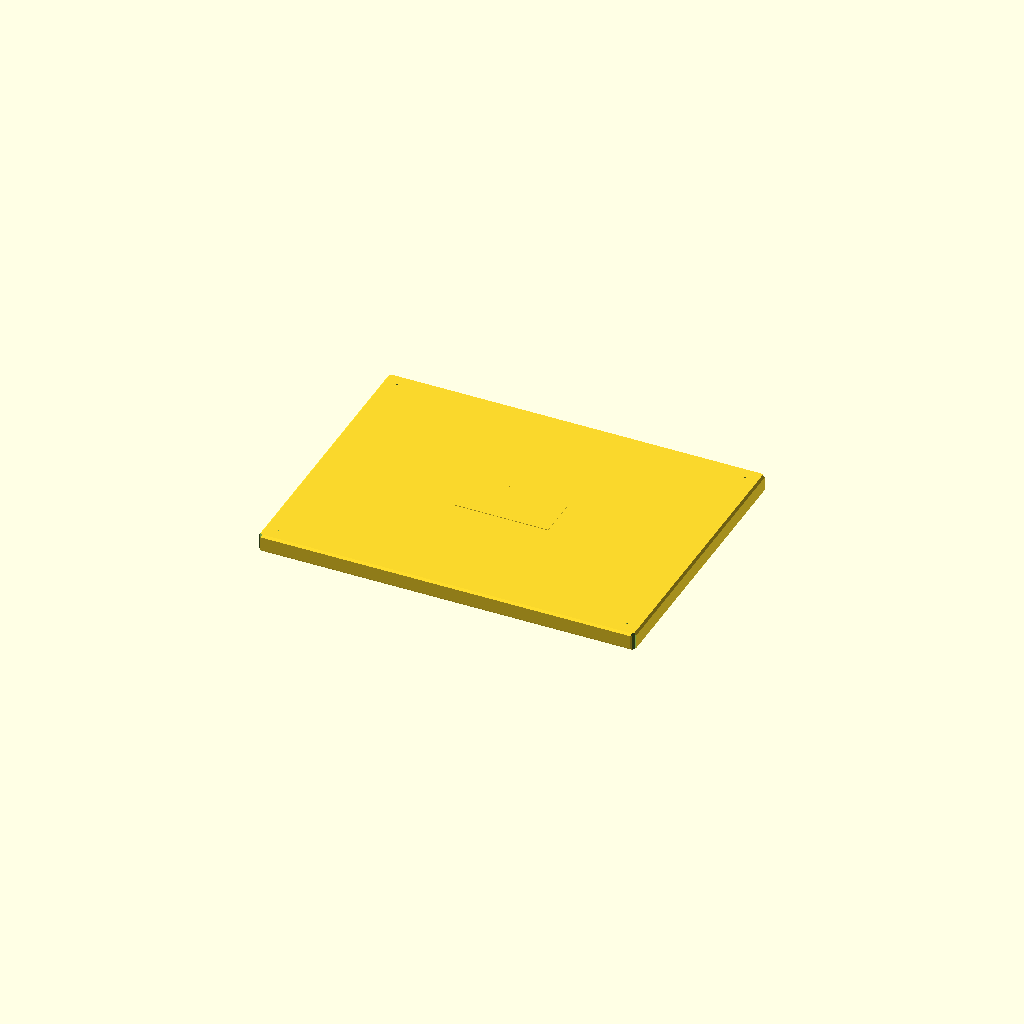
Cell 1 — every parameter at its default value.
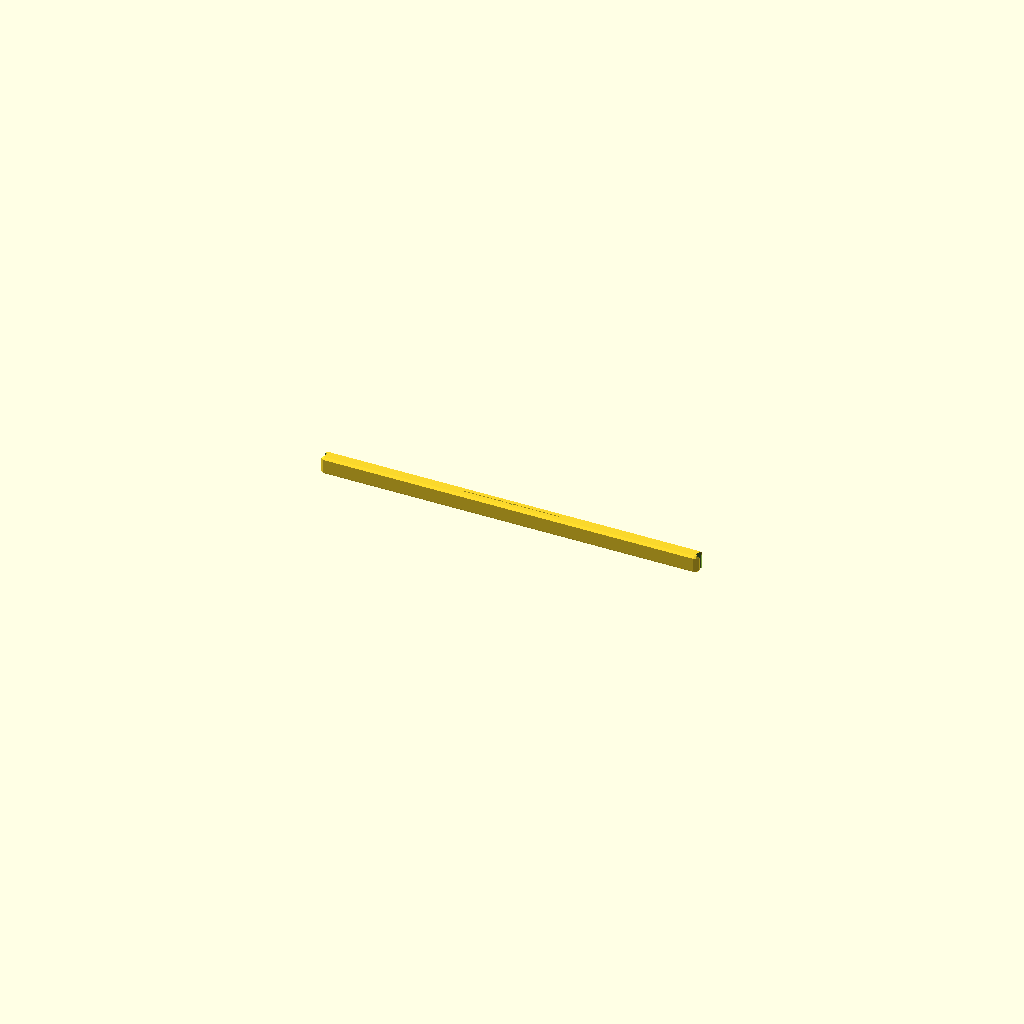
Cell 2: the same model with sheet_W = 1.
All cells are drawn from one camera (rotation 55°, 0°, 25°, orthographic, colour scheme Cornfield), so only the parameter changes between them.
OpenSCAD source file results/nopscadlib/ablations/no_retrieval/scad/sheet__Foam20.scad:
// Parameters
sheet_L = 200; //[100:400:1]
sheet_W = 150; //[75:300:1]
sheet_T = 10; //[5:20:1]
edge_radius = 2; //[1:6:0.5]
corner_chamfer = 2; //[1:6:0.5]
pore_radius = 0.8; //[0.3:2:0.1]
pore_depth = 0.6; //[0.2:2:0.1]
pore_margin = 8; //[4:20:1]
pore_overlap = 0.5; //[0.2:2:0.1]
rounding_shrink = 0.2; //[0.05:1:0.05]

// Foam Sheet Body
module foam_sheet_body() {
  cube([sheet_L, sheet_W, sheet_T], center=true);
}

// Edge Rounding Sphere
module edge_rounding() {
  sphere(r=edge_radius, center=true);
}

// Surface Texture Pores
module surface_texture_pores() {
  union() {
    translate([-sheet_L/2 + pore_margin, -sheet_W/2 + pore_margin, sheet_T/2 - pore_depth/2 - pore_overlap])
      sphere(r=pore_radius, center=true);
    translate([sheet_L/2 - pore_margin, -sheet_W/2 + pore_margin, sheet_T/2 - pore_depth/2 - pore_overlap])
      sphere(r=pore_radius, center=true);
    translate([-sheet_L/2 + pore_margin, sheet_W/2 - pore_margin, sheet_T/2 - pore_depth/2 - pore_overlap])
      sphere(r=pore_radius, center=true);
    translate([sheet_L/2 - pore_margin, sheet_W/2 - pore_margin, sheet_T/2 - pore_depth/2 - pore_overlap])
      sphere(r=pore_radius, center=true);
    translate([0, 0, sheet_T/2 - pore_depth/2 - pore_overlap])
      sphere(r=pore_radius, center=true);
  }
}

// Corner Chamfers
module corner_chamfers() {
  union() {
    translate([sheet_L/2 - corner_chamfer/2, sheet_W/2 - corner_chamfer/2, 0])
      rotate([0, 0, 45])
      cube([corner_chamfer, corner_chamfer, sheet_T + 2*edge_radius], center=true);
    translate([-sheet_L/2 + corner_chamfer/2, sheet_W/2 - corner_chamfer/2, 0])
      rotate([0, 0, 45])
      cube([corner_chamfer, corner_chamfer, sheet_T + 2*edge_radius], center=true);
    translate([sheet_L/2 - corner_chamfer/2, -sheet_W/2 + corner_chamfer/2, 0])
      rotate([0, 0, 45])
      cube([corner_chamfer, corner_chamfer, sheet_T + 2*edge_radius], center=true);
    translate([-sheet_L/2 + corner_chamfer/2, -sheet_W/2 + corner_chamfer/2, 0])
      rotate([0, 0, 45])
      cube([corner_chamfer, corner_chamfer, sheet_T + 2*edge_radius], center=true);
  }
}

// Branding Emboss
module branding_emboss() {
  translate([0, 0, sheet_T/2 - (sheet_T/20)/2])
    cube([sheet_L/4, sheet_W/6, sheet_T/20], center=true);
}

// Foam Sheet with Rounding and Chamfers
module foam_sheet_with_chamfers() {
  difference() {
    minkowski() {
      scale([(sheet_L - 2*edge_radius - rounding_shrink)/sheet_L,
             (sheet_W - 2*edge_radius - rounding_shrink)/sheet_W,
             (sheet_T - 2*edge_radius - rounding_shrink)/sheet_T])
        foam_sheet_body();
      edge_rounding();
    }
    corner_chamfers();
  }
}

// Foam Sheet with Pores
module foam_sheet_with_pores() {
  difference() {
    foam_sheet_with_chamfers();
    surface_texture_pores();
  }
}

// Complete Model
module complete_model() {
  union() {
    foam_sheet_with_pores();
    branding_emboss();
  }
}

// Render the final model
complete_model();
Parameter table extracted from the source (name, type, default, range or options):
sheet_L: number, default 200, range 1 to 100, step 400
sheet_W: number, default 150, range 1 to 75, step 300
sheet_T: number, default 10, range 1 to 5, step 20
edge_radius: number, default 2, range 0.5 to 1, step 6
corner_chamfer: number, default 2, range 0.5 to 1, step 6
pore_radius: number, default 0.8, range 0.1 to 0.3, step 2
pore_depth: number, default 0.6, range 0.1 to 0.2, step 2
pore_margin: number, default 8, range 1 to 4, step 20
pore_overlap: number, default 0.5, range 0.1 to 0.2, step 2
rounding_shrink: number, default 0.2, range 0.05 to 0.05, step 1
